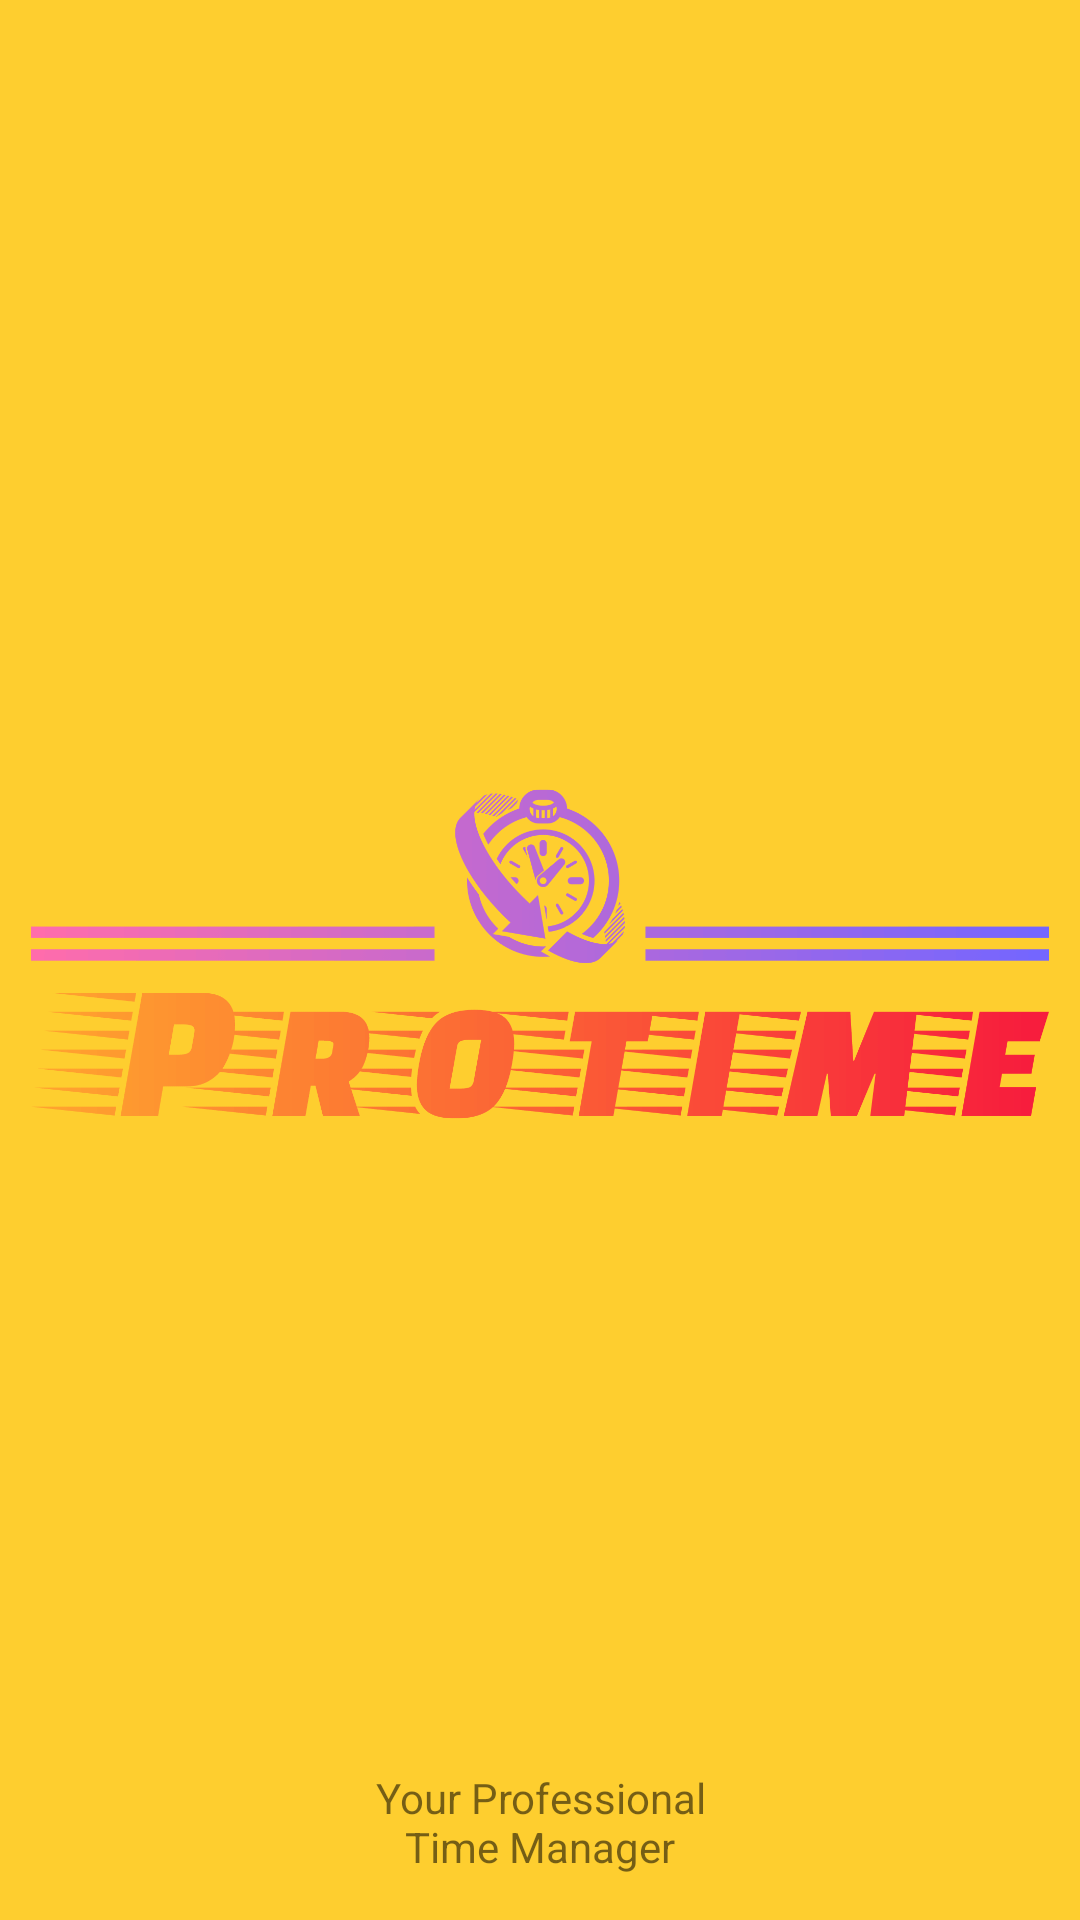

Write the Android layout XML for this screen, with the resource values it uses.
<!-- AndroidManifest.xml: application theme Theme.Trialapp -->
<!-- res/layout/activity_splash.xml -->
<?xml version="1.0" encoding="utf-8"?>
<androidx.constraintlayout.widget.ConstraintLayout xmlns:android="http://schemas.android.com/apk/res/android"
    xmlns:app="http://schemas.android.com/apk/res-auto"
    xmlns:tools="http://schemas.android.com/tools"
    android:layout_width="match_parent"
    android:layout_height="match_parent"
    android:background="#fece2f"
    tools:context=".SplashActivity">

    <ImageView
        android:id="@+id/imageView"
        android:layout_width="0dp"
        android:layout_height="500dp"
        android:layout_marginStart="10dp"
        android:layout_marginTop="68dp"
        android:layout_marginEnd="10dp"
        android:defaultFocusHighlightEnabled="false"
        app:layout_constraintEnd_toEndOf="parent"
        app:layout_constraintHorizontal_bias="1.0"
        app:layout_constraintStart_toStartOf="parent"
        app:layout_constraintTop_toTopOf="parent"
        app:srcCompat="@drawable/logos" />

    <TextView
        android:id="@+id/textView2"
        android:layout_width="0dp"
        android:layout_height="wrap_content"
        android:layout_marginStart="123dp"
        android:layout_marginTop="42dp"
        android:layout_marginEnd="123dp"
        android:layout_marginBottom="15dp"
        android:fontFamily="sans-serif"
        android:text="Your Professional Time Manager"
        android:textAlignment="center"
        app:layout_constraintBottom_toBottomOf="parent"
        app:layout_constraintEnd_toEndOf="parent"
        app:layout_constraintHorizontal_bias="1.0"
        app:layout_constraintStart_toStartOf="parent"
        app:layout_constraintTop_toBottomOf="@+id/imageView"
        app:layout_constraintVertical_bias="1.0" />
</androidx.constraintlayout.widget.ConstraintLayout>
<!-- resources referenced by this layout -->
<resources>
  <!-- drawable logos: png bitmap (drawable, 39017 bytes) -->
  <style name="Theme.Trialapp" parent="Theme.MaterialComponents.DayNight.NoActionBar">
          
          <item name="colorPrimary">@color/purple_500</item>
          <item name="colorPrimaryVariant">@color/purple_700</item>
          <item name="colorOnPrimary">@color/white</item>
          
          <item name="colorSecondary">@color/Yellow1</item>
          <item name="colorSecondaryVariant">@color/teal_700</item>
          <item name="colorOnSecondary">@color/black</item>
          
          <item name="android:statusBarColor">?attr/colorPrimaryVariant</item>
          
  
  
  
      </style>
  <color name="purple_500">#FF6200EE</color>
  <color name="purple_700">#FF3700B3</color>
  <color name="white">#FFFFFFFF</color>
  <color name="Yellow1">#FFC107</color>
  <color name="teal_700">#FF018786</color>
  <color name="black">#FF000000</color>
</resources>
